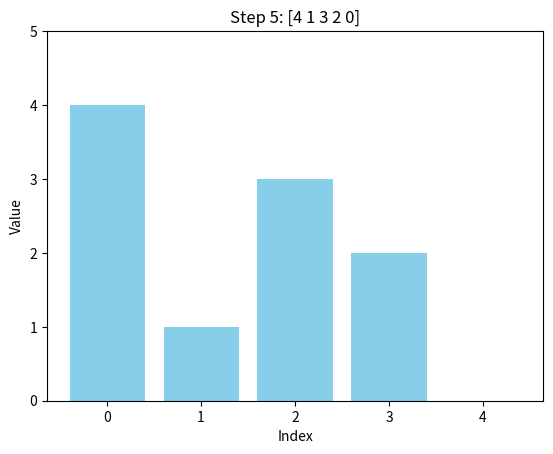

Write the Python code that produced this figure.
import numpy as np
import matplotlib.pyplot as plt
from matplotlib.animation import FuncAnimation

# === Step 1: Define swap matrix (genome) ===
list_length = 5
genome = np.random.randint(-1, 2, size=(list_length * list_length))
swap_matrix = genome.reshape(list_length, list_length)
swap_matrix = (swap_matrix > 0).astype(int)  # convert to binary: swap = 1

# === Step 2: Random test list ===
original_list = np.random.permutation(list_length)
test_list = original_list.copy()

# === Step 3: Bubble-sort style logic with swap control ===
steps = [test_list.copy()]

for i in range(list_length):
    for j in range(list_length - 1):
        if swap_matrix[test_list[j]][test_list[j + 1]] == 1:
            test_list[j], test_list[j + 1] = test_list[j + 1], test_list[j]
            steps.append(test_list.copy())  # store after every swap

# === Step 4: Plotting setup ===
fig, ax = plt.subplots()
bar = ax.bar(range(list_length), steps[0], color='skyblue')
ax.set_ylim(0, list_length)
title = ax.set_title("Step 0")
ax.set_xlabel("Index")
ax.set_ylabel("Value")

# === Step 5: Animation update function (fixed) ===
def update(i):
    frame = steps[i]
    for rect, val in zip(bar, frame):
        rect.set_height(val)
    title.set_text(f"Step {i}: {frame}")

# === Step 6: Animate and save ===
ani = FuncAnimation(fig, update, frames=len(steps), repeat=False)
ani.save("list_sort_animation.gif", dpi=120, writer="pillow")

print("GIF saved as list_sort_animation.gif")
